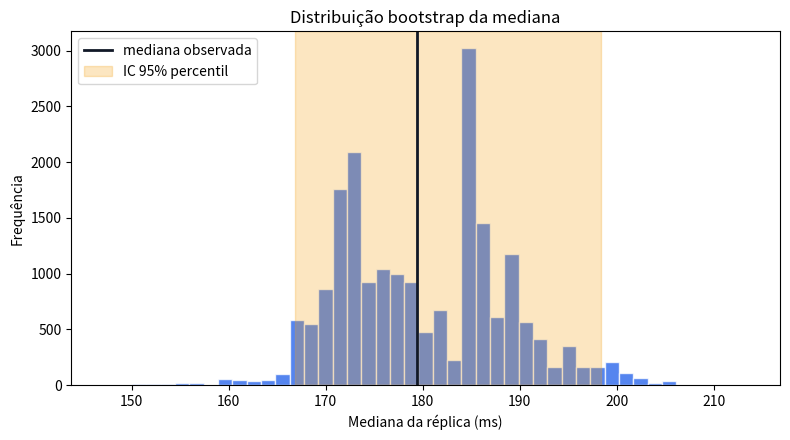
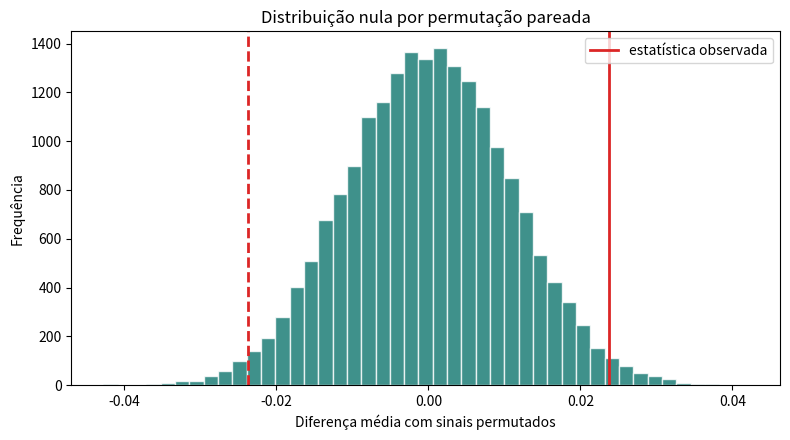

These charts were generated, in order, by the following Python code:
# Dependências: numpy>=1.24, pandas>=2.0, scipy>=1.11, matplotlib>=3.7
import itertools
import math

import matplotlib.pyplot as plt
import numpy as np
import pandas as pd
import scipy
from scipy import stats

SEED = 20260907
rng = np.random.default_rng(SEED)

print(f"Seed: {SEED}")
print(f"NumPy: {np.__version__} | SciPy: {scipy.__version__}")


n = 250
latencias = rng.lognormal(mean=np.log(180), sigma=0.55, size=n)
mediana_observada = float(np.median(latencias))

print(f"n = {n}")
print(f"Mediana observada = {mediana_observada:.3f} ms")
print(f"Média observada = {latencias.mean():.3f} ms")

assert mediana_observada > 0
assert latencias.mean() > mediana_observada  # assimetria à direita nesta amostra


B_MEDIANA = 20_000
rng_mediana = np.random.default_rng(SEED + 1)
indices = rng_mediana.integers(0, n, size=(B_MEDIANA, n))
medianas_boot = np.median(latencias[indices], axis=1)

ic_percentil = np.quantile(medianas_boot, [0.025, 0.975])
se_boot = float(np.std(medianas_boot, ddof=1))

# Implementação oficial do SciPy para o intervalo BCa.
resultado_bca = stats.bootstrap(
    (latencias,),
    np.median,
    confidence_level=0.95,
    n_resamples=9_999,
    method="BCa",
    rng=np.random.default_rng(SEED + 2),
)
ic_bca = np.array([
    resultado_bca.confidence_interval.low,
    resultado_bca.confidence_interval.high,
])

resumo_mediana = pd.DataFrame({
    "método": ["percentil", "BCa (SciPy)"],
    "limite_inferior_ms": [ic_percentil[0], ic_bca[0]],
    "limite_superior_ms": [ic_percentil[1], ic_bca[1]],
})
print(resumo_mediana.round(3).to_string(index=False))
print(f"Erro-padrão bootstrap = {se_boot:.3f} ms")

assert ic_percentil[0] < mediana_observada < ic_percentil[1]
assert ic_bca[0] < mediana_observada < ic_bca[1]
assert se_boot > 0


fig, ax = plt.subplots(figsize=(8, 4.5))
ax.hist(medianas_boot, bins=45, color="#2563eb", alpha=0.78, edgecolor="white")
ax.axvline(mediana_observada, color="#111827", linewidth=2, label="mediana observada")
ax.axvspan(ic_percentil[0], ic_percentil[1], color="#f59e0b", alpha=0.25, label="IC 95% percentil")
ax.set(title="Distribuição bootstrap da mediana", xlabel="Mediana da réplica (ms)", ylabel="Frequência")
ax.legend()
plt.tight_layout()
plt.show()


tamanhos_B = [200, 1_000, 5_000, 20_000]
estabilidade = []
for b in tamanhos_B:
    lo, hi = np.quantile(medianas_boot[:b], [0.025, 0.975])
    estabilidade.append({"B": b, "IC_inferior": lo, "IC_superior": hi, "largura": hi - lo})

estabilidade_df = pd.DataFrame(estabilidade)
print(estabilidade_df.round(3).to_string(index=False))
assert estabilidade_df["largura"].gt(0).all()


def f1_score_binario(y_true, y_pred):
    y_true = np.asarray(y_true, dtype=bool)
    y_pred = np.asarray(y_pred, dtype=bool)
    tp = np.sum(y_true & y_pred)
    fp = np.sum(~y_true & y_pred)
    fn = np.sum(y_true & ~y_pred)
    denominador = 2 * tp + fp + fn
    return float(2 * tp / denominador) if denominador else np.nan

rng_f1 = np.random.default_rng(SEED + 3)
n_casos = 1_200
y = rng_f1.binomial(1, 0.25, n_casos).astype(bool)
u_sens = rng_f1.random(n_casos)
u_fp = rng_f1.random(n_casos)

# B tem sensibilidade e especificidade ligeiramente melhores, usando choques compartilhados.
pred_a = np.where(y, u_sens < 0.72, u_fp < 0.10)
pred_b = np.where(y, u_sens < 0.78, u_fp < 0.09)

f1_a = f1_score_binario(y, pred_a)
f1_b = f1_score_binario(y, pred_b)
delta_f1 = f1_b - f1_a

print(f"F1(A) = {f1_a:.6f}")
print(f"F1(B) = {f1_b:.6f}")
print(f"Diferença B - A = {delta_f1:.6f}")
assert 0 <= f1_a <= 1 and 0 <= f1_b <= 1
assert delta_f1 > 0


B_F1 = 5_000
rng_f1_boot = np.random.default_rng(SEED + 4)
deltas_f1 = np.empty(B_F1)

for b in range(B_F1):
    idx = rng_f1_boot.integers(0, n_casos, n_casos)
    deltas_f1[b] = f1_score_binario(y[idx], pred_b[idx]) - f1_score_binario(y[idx], pred_a[idx])

ic_delta_f1 = np.quantile(deltas_f1, [0.025, 0.975])
print(f"IC 95% percentil para F1(B)-F1(A): [{ic_delta_f1[0]:.6f}; {ic_delta_f1[1]:.6f}]")
print(f"Erro-padrão bootstrap: {np.std(deltas_f1, ddof=1):.6f}")

assert np.isfinite(deltas_f1).all()
assert ic_delta_f1[0] > 0


rng_perm_dados = np.random.default_rng(SEED + 5)
n_pares = 200
diferencas = rng_perm_dados.normal(loc=0.03, scale=0.15, size=n_pares)
t_observado = float(np.mean(diferencas))

B_PERM = 19_999
rng_perm = np.random.default_rng(SEED + 6)
extremos = 0
estatisticas_perm = np.empty(B_PERM)

# Processamento em lotes evita alocar uma matriz B x n muito grande.
tamanho_lote = 1_000
inicio = 0
while inicio < B_PERM:
    fim = min(inicio + tamanho_lote, B_PERM)
    sinais = rng_perm.choice((-1.0, 1.0), size=(fim - inicio, n_pares))
    valores = np.mean(sinais * diferencas, axis=1)
    estatisticas_perm[inicio:fim] = valores
    extremos += int(np.count_nonzero(np.abs(valores) >= abs(t_observado)))
    inicio = fim

p_monte_carlo = (extremos + 1) / (B_PERM + 1)
p_ingenuo = extremos / B_PERM

print(f"Diferença média observada = {t_observado:.6f}")
print(f"Permutações extremas = {extremos} de {B_PERM}")
print(f"p corrigido = {p_monte_carlo:.6f}")
print(f"p ingênuo = {p_ingenuo:.6f}")
print(f"Menor p possível neste desenho Monte Carlo = {1/(B_PERM+1):.6f}")

assert 0 < p_monte_carlo <= 1
assert math.isclose(p_monte_carlo, (extremos + 1) / (B_PERM + 1))
assert abs(np.mean(estatisticas_perm)) < 0.003


fig, ax = plt.subplots(figsize=(8, 4.5))
ax.hist(estatisticas_perm, bins=45, color="#0f766e", alpha=0.8, edgecolor="white")
ax.axvline(t_observado, color="#dc2626", linewidth=2, label="estatística observada")
ax.axvline(-t_observado, color="#dc2626", linewidth=2, linestyle="--")
ax.set(title="Distribuição nula por permutação pareada", xlabel="Diferença média com sinais permutados", ylabel="Frequência")
ax.legend()
plt.tight_layout()
plt.show()


d_pequeno = np.array([0.08, 0.03, -0.01, 0.05, 0.02, 0.07, 0.04, -0.02, 0.06, 0.01])
t_pequeno = float(d_pequeno.mean())
sinais_exatos = np.array(list(itertools.product((-1.0, 1.0), repeat=len(d_pequeno))))
t_exatos = np.mean(sinais_exatos * d_pequeno, axis=1)
p_exato = float(np.mean(np.abs(t_exatos) >= abs(t_pequeno) - 1e-15))

print(f"Número de permutações exatas = {len(t_exatos)}")
print(f"Diferença observada = {t_pequeno:.6f}")
print(f"p bilateral exato = {p_exato:.6f}")

assert len(t_exatos) == 2 ** len(d_pequeno)
assert 0 < p_exato <= 1


rng_cluster = np.random.default_rng(SEED + 7)
n_usuarios = 80
linhas_por_usuario = 10
efeito_usuario = rng_cluster.normal(loc=0.02, scale=0.12, size=n_usuarios)
ruido_linha = rng_cluster.normal(loc=0.0, scale=0.04, size=(n_usuarios, linhas_por_usuario))
efeitos = efeito_usuario[:, None] + ruido_linha
efeitos_flat = efeitos.ravel()

print(f"Média observada = {efeitos_flat.mean():.6f}")
print(f"Linhas = {efeitos_flat.size}; usuários independentes = {n_usuarios}")
assert efeitos.shape == (80, 10)


B_CLUSTER = 5_000
rng_linha = np.random.default_rng(SEED + 8)
rng_usuario = np.random.default_rng(SEED + 9)

idx_linhas = rng_linha.integers(0, efeitos_flat.size, size=(B_CLUSTER, efeitos_flat.size))
medias_linhas = efeitos_flat[idx_linhas].mean(axis=1)

idx_usuarios = rng_usuario.integers(0, n_usuarios, size=(B_CLUSTER, n_usuarios))
# Cada usuário selecionado leva consigo suas dez linhas.
medias_usuarios = efeitos[idx_usuarios].mean(axis=(1, 2))

se_linhas = float(np.std(medias_linhas, ddof=1))
se_usuarios = float(np.std(medias_usuarios, ddof=1))
ic_linhas = np.quantile(medias_linhas, [0.025, 0.975])
ic_usuarios = np.quantile(medias_usuarios, [0.025, 0.975])

comparacao = pd.DataFrame({
    "método": ["linhas (ingênuo)", "usuários (cluster)"],
    "erro_padrão": [se_linhas, se_usuarios],
    "IC_inferior": [ic_linhas[0], ic_usuarios[0]],
    "IC_superior": [ic_linhas[1], ic_usuarios[1]],
})
print(comparacao.round(6).to_string(index=False))
print(f"Razão SE cluster / SE ingênuo = {se_usuarios / se_linhas:.3f}")

assert se_usuarios > 2 * se_linhas
assert (ic_usuarios[1] - ic_usuarios[0]) > (ic_linhas[1] - ic_linhas[0])


assert len(medianas_boot) == B_MEDIANA
assert len(deltas_f1) == B_F1
assert len(estatisticas_perm) == B_PERM
assert p_monte_carlo >= 1 / (B_PERM + 1)
assert ic_delta_f1[0] < delta_f1 < ic_delta_f1[1]
assert np.isfinite([mediana_observada, se_boot, delta_f1, p_monte_carlo, se_usuarios]).all()

print("Todas as verificações foram aprovadas.")
print(f"Mediana: {mediana_observada:.3f} ms | IC percentil: [{ic_percentil[0]:.3f}; {ic_percentil[1]:.3f}]")
print(f"ΔF1: {delta_f1:.6f} | IC: [{ic_delta_f1[0]:.6f}; {ic_delta_f1[1]:.6f}]")
print(f"Permutação: p = {p_monte_carlo:.6f} | p exato (amostra pequena) = {p_exato:.6f}")
print(f"SE linha = {se_linhas:.6f} | SE cluster = {se_usuarios:.6f}")
